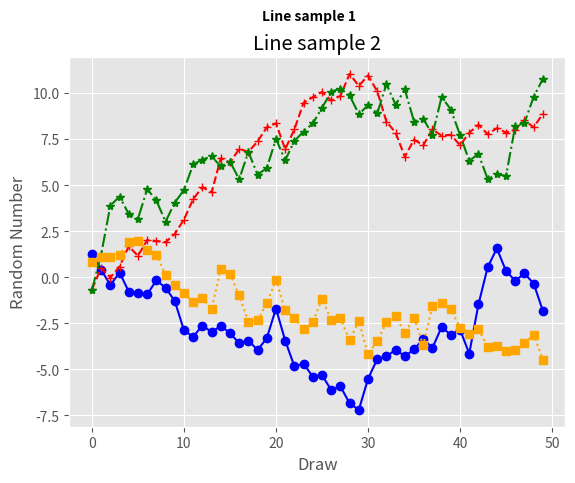

Recreate this plot in Python. (Note: this script raises an exception after producing the figure.)
'''
Created on Jun 18, 2017

[redacted]
'''

from os import path
from matplotlib import pyplot as plot
from numpy.random import randn

output_file_path = "../../../../Temp"
output_file = "SampleChart_Line.png"

plot.style.use("ggplot")

plot_data1 = randn(50).cumsum()
plot_data2 = randn(50).cumsum()
plot_data3 = randn(50).cumsum()
plot_data4 = randn(50).cumsum()

figure = plot.figure()
subplot = figure.add_subplot(1, 1, 1)

subplot.plot(plot_data1, marker=r'o', color=u'blue',
             linestyle="-", label="Blue Solid")
subplot.plot(plot_data2, marker=r'+', color=u'red',
             linestyle="--", label="Red Dashed")
subplot.plot(plot_data3, marker=r'*', color=u'green',
             linestyle="-.", label="Green Dash Dot")
subplot.plot(plot_data4, marker=r's', color=u'orange',
             linestyle=":", label="Orange Dotted")

subplot.xaxis.set_ticks_position("bottom")
subplot.yaxis.set_ticks_position("left")

plot.xlabel("Draw")
plot.ylabel("Random Number")

# "plot.title" will be hidden by "subplot.set_title", if set.
plot.title("Line sample 2")
figure.suptitle("Line sample 1",
                fontsize=10, fontweight="bold")

plot.savefig(path.join(output_file_path, output_file),
             dpi=400, bbox_inches="tight")
plot.show()

if __name__ == '__main__':
    pass
